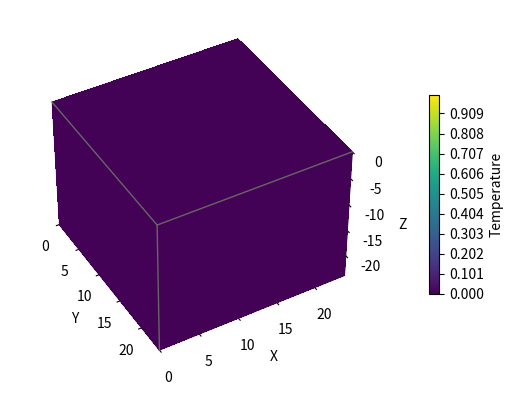

Recreate this plot in Python. (Note: this script raises an exception after producing the figure.)
# libraries
import numpy as np
import matplotlib.pyplot as plt
from copy import deepcopy

# simulation parameters
Ra = 1000
T0 = 0
Th = 0 # can swap for custom temperature, e.g. 1
Tc = 0 # can swap for custom temperature, e.g. 0

# cavity parameters
h = 1
N = 25
Ax = 1
Ay = 1

N1 = N * Ax
N2 = N * Ay
N3 = N

# cell size
d = h / N

# grid
u = np.zeros((N1, N2, N3))
v = np.zeros((N1, N2, N3))
t = np.zeros((N1, N2, N3))

# constant temperature walls condition
t[0,:,:] = np.full((N2, N3), Th)
t[N1-1,:,:] = np.full((N2, N3), Tc)

err_u=0
err_v=0
err_t=0

def update_cells(i, j, k):
    global u, v, t, err_u, err_v, err_t

    u_old, v_old, t_old = u[i,j,k], v[i,j,k], t[i,j,k]

    u[i,j,k] = Ra*d/12 * (t[i,j+1,k] - t[i,j-1,k]) + \
        1/6 * (
            u[i-1,j,k] + u[i+1,j,k] + \
            u[i,j-1,k] + u[i,j+1,k] + \
            u[i,j,k-1] + u[i,j,k+1]
        )
    
    v[i,j,k] = Ra*d/12 * (t[i+1,j,k] - t[i-1,j,k]) + \
        1/6 * (
            v[i-1,j,k] + v[i+1,j,k] + \
            v[i,j-1,k] + v[i,j+1,k] + \
            v[i,j,k-1] + v[i,j,k+1]
        )
    
    t[i,j,k] = 1/6 * ( \
        t[i-1,j,k] + t[i+1,j,k] + \
        t[i,j-1,k] + t[i,j+1,k] + \
        t[i,j,k-1] + t[i,j,k+1] + \
    d * d \
    - \
    1/4 * (
        (u[i,j,k+1]-u[i,j,k-1]) * (t[i,j+1,k]-t[i,j-1,k]) - \
        (u[i,j+1,k]-u[i,j-1,k]) * (t[i,j,k+1]-t[i,j,k-1]) \
        + \
        (v[i+1,j,k]-v[i-1,j,k]) * (t[i,j,k+1]-t[i,j,k-1]) - \
        (v[i,j,k+1]-v[i,j,k-1]) * (t[i+1,j,k]-t[i-1,j,k])
        )
    )
    # error evaluation
    erru = abs(u[i,j,k] - u_old)
    errv = abs(v[i,j,k] - v_old)
    errt = abs(t[i,j,k] - t_old)
    err_u = max(err_u, erru)
    err_v = max(err_v, errv)
    err_t = max(err_t, errt)

def gs_iteration():
    global u, v, t

    for i in range(1, N1 - 1):
        for j in range(1, N2 - 1):
            for k in range(1 + (i+j)%2, N3 - 1, 2):
                update_cells(i, j, k)

    for i in range(1, N1 - 1):
        for j in range(1, N2 - 1):
            for k in range(1 + (i+j+1)%2, N3 - 1, 2):
                update_cells(i, j, k)

    # adiabatic wall conditions
    #  bottom/top walls => constant z
    t[:,:,0] = deepcopy(t[:,:,1])
    t[:,:,N3-1] = deepcopy(t[:,:,N3-2])
    #  back/front walls => constant y (LHS)
    #  or left/right if RHS
    t[:,0,:] = deepcopy(t[:,1,:])
    t[:,N2-1,:] = deepcopy(t[:,N2-2,:])

X, Y, Z = np.meshgrid(np.arange(N1), np.arange(N2), -np.arange(N3))

def plotContourCube():
    fig = plt.figure()
    ax = fig.add_subplot(111, projection="3d")

    intv = 10
    vmin = 0 #t.min()
    vmax = 1 #t.max()

    kw = {
        'vmin': vmin,
        'vmax': vmax,
        'levels': np.linspace(vmin, vmax, 100),
    }

    _ = ax.contourf(
        X[:, :, 0], Y[:, :, 0], t[:, :, 0],
        zdir='z', offset=0, **kw
    )
    _ = ax.contourf(
        X[0, :, :], t[0, :, :], Z[0, :, :],
        zdir='y', offset=0, **kw
    )
    C = ax.contourf(
        t[:, -1, :], Y[:, -1, :], Z[:, -1, :],
        zdir='x', offset=X.max(), **kw
    )

    xmin, xmax = X.min(), X.max()
    ymin, ymax = Y.min(), Y.max()
    zmin, zmax = Z.min(), Z.max()
    ax.set(xlim=[xmin, xmax], ylim=[ymin, ymax], zlim=[zmin, zmax])

    edges_kw = dict(color='0.4', linewidth=1, zorder=1e3)
    ax.plot([xmax, xmax], [ymin, ymax], 0, **edges_kw)
    ax.plot([xmin, xmax], [ymin, ymin], 0, **edges_kw)
    ax.plot([xmax, xmax], [ymin, ymin], [zmin, zmax], **edges_kw)
    
    # account for LHS-RHS difference
    ax.set(
        xlabel='Y',
        ylabel='X',
        zlabel='Z'
    )

    ax.view_init(40, -30, 0)
    ax.set_box_aspect(None, zoom=0.9)

    fig.colorbar(C, ax=ax, fraction=0.02, pad=0.1, label='Temperature')

def plotZSections(n_sections):
    fig = plt.figure()
    ax = fig.add_subplot(111, projection="3d")

    intv = 10
    vmin = 0 #t.min()
    vmax = 1 #t.max()

    kw = {
        'vmin': vmin,
        'vmax': vmax,
        'levels': np.linspace(vmin, vmax, 100),
    }

    C = None
    for i in range(n_sections):
        offset = i * N / n_sections
        round_offset = round(offset)
        C = ax.contourf(
            X[:, :, round_offset], Y[:, :, round_offset], t[:, :, round_offset],
            zdir='z', offset=-round_offset, **kw
        )

    xmin, xmax = X.min(), X.max()
    ymin, ymax = Y.min(), Y.max()
    zmin, zmax = Z.min(), Z.max()
    ax.set(xlim=[xmin, xmax], ylim=[ymin, ymax], zlim=[zmin, zmax])
    
    # account for LHS-RHS difference
    ax.set(
        xlabel='Y',
        ylabel='X',
        zlabel='Z'
    )

    ax.view_init(10, -30, 0)
    ax.set_box_aspect(None, zoom=0.9)

    fig.colorbar(C, ax=ax, fraction=0.02, pad=0.1, label='Temperature')

#gs_iteration()

#plotContourCube()
#plotZSections(5)

#plt.close()

# termination conditions
#  maximum amount of iterations if not yet converged
max_iter = 1000
#  epsilon
eps = 1e-9

iter = 0
stop = False

while not stop:
    # plot
    if iter % 10 == 0:
        plotContourCube()
        #plotZSections(5)
        plt.savefig(f"figures/t{iter}")
        plt.close()

    #jacobi_iteration()
    gs_iteration()
    
    iter += 1
    if (iter >= max_iter):
        stop = True
    elif (err_u < eps and err_v < eps and err_t < eps):
        stop = True